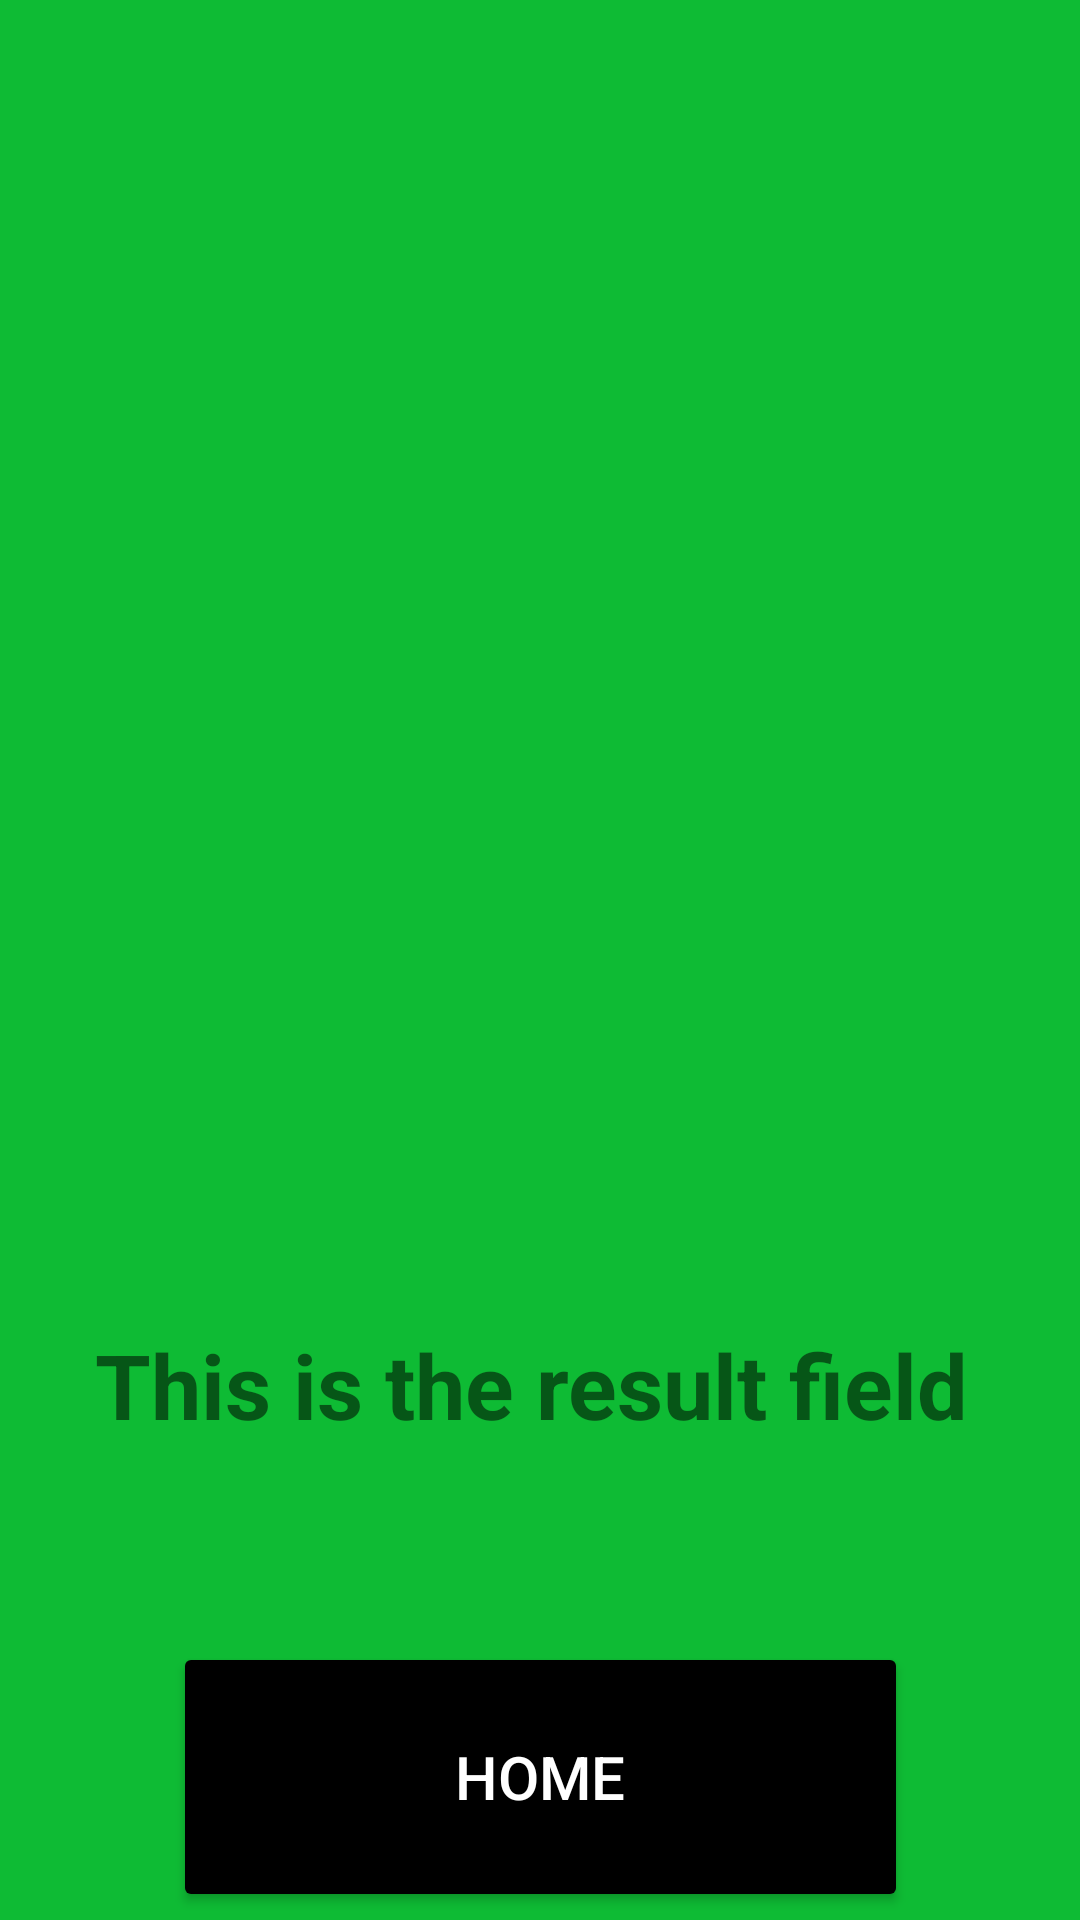

The Android layout XML behind this screen, and the referenced resources:
<!-- AndroidManifest.xml: application theme Theme.Tensorflow_app -->
<!-- res/layout/activity_main2.xml -->
<?xml version="1.0" encoding="utf-8"?>
<androidx.constraintlayout.widget.ConstraintLayout xmlns:android="http://schemas.android.com/apk/res/android"
    xmlns:app="http://schemas.android.com/apk/res-auto"
    xmlns:tools="http://schemas.android.com/tools"
    android:layout_width="match_parent"
    android:layout_height="match_parent"
    android:background="@color/my_green"
    android:clickable="true"
    android:onClick="backHome"
    tools:context=".MainActivity2"
    android:focusable="true">

    <ImageView
        android:id="@+id/imageView"
        android:layout_width="405dp"
        android:layout_height="422dp"
        android:contentDescription="@string/ImageView"
        app:layout_constraintEnd_toEndOf="parent"
        app:layout_constraintStart_toStartOf="parent"
        app:layout_constraintTop_toTopOf="parent"
        app:srcCompat="@drawable/ic_launcher_foreground"
        tools:srcCompat="@color/my_green" />

    <TextView
        android:id="@+id/textView"
        android:layout_width="297dp"
        android:layout_height="103dp"
        android:text="@string/result"
        android:textSize="30sp"
        android:textStyle="bold"
        app:layout_constraintBottom_toBottomOf="parent"
        app:layout_constraintEnd_toEndOf="parent"
        app:layout_constraintStart_toStartOf="parent"
        app:layout_constraintTop_toBottomOf="@+id/imageView"
        app:layout_constraintVertical_bias="0.167" />

    <Button
        android:id="@+id/button"
        android:layout_width="245dp"
        android:layout_height="90dp"
        android:backgroundTint="@color/black"
        android:onClick="backHome"
        android:text="@string/back_button"
        android:textColor="@color/white"
        android:textSize="20sp"
        app:layout_constraintBottom_toBottomOf="parent"
        app:layout_constraintEnd_toEndOf="parent"
        app:layout_constraintStart_toStartOf="parent"
        app:layout_constraintTop_toBottomOf="@+id/textView" />
</androidx.constraintlayout.widget.ConstraintLayout>
<!-- resources referenced by this layout -->
<resources>
  <color name="black">#FF000000</color>
  <color name="my_green">#0EBB34</color>
  <color name="white">#FFFFFFFF</color>
  <string name="ImageView">This is the image view</string>
  <string name="back_button">Home</string>
  <string name="result">This is the result field</string>
  <style name="Theme.Tensorflow_app" parent="Theme.MaterialComponents.Light.NoActionBar">
          
          <item name="colorPrimary">@color/purple_500</item>
          <item name="colorPrimaryVariant">@color/purple_700</item>
          <item name="colorOnPrimary">@color/white</item>
          
          <item name="colorSecondary">@color/teal_200</item>
          <item name="colorSecondaryVariant">@color/teal_700</item>
          <item name="colorOnSecondary">@color/black</item>
          
          <item name="android:statusBarColor" tools:targetApi="l">?attr/colorPrimaryVariant</item>
          
      </style>
  <color name="purple_500">#FF6200EE</color>
  <color name="purple_700">#FF3700B3</color>
  <color name="teal_200">#FF03DAC5</color>
  <color name="teal_700">#FF018786</color>
</resources>
